Run: headless pygame with SDL's dummy video driver; simulated clock (each Clock.tick advances the game by its frame time, no real sleeping); random seed 0; keys injected as events and as key.get_pressed() state; no mouse input.
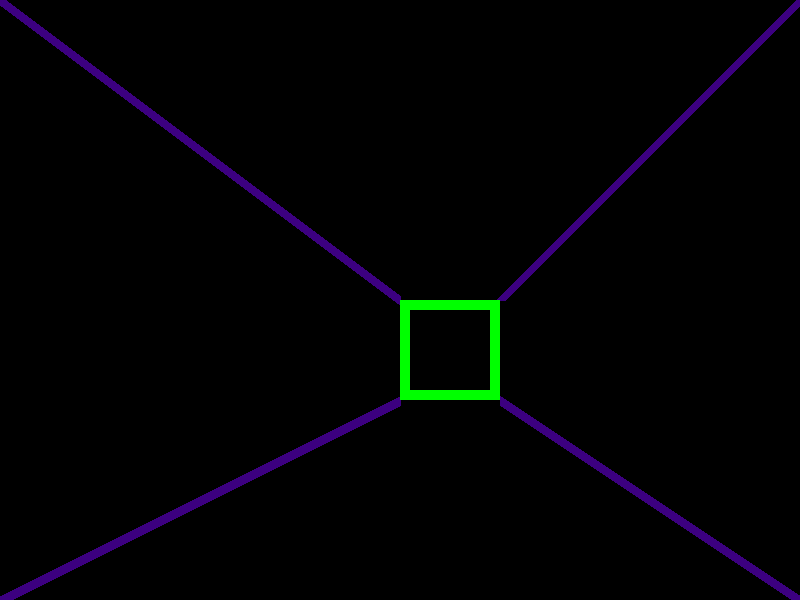
Frame 1 of 4 · flips 1–60 · no input
Frame 2 of 4 · flips 61–180 · tapped SPACE, RETURN · held RIGHT (→), D · screen unchanged from frame 1, image omitted
Frame 3 of 4 · flips 181–300 · held DOWN (↓), S · screen unchanged from frame 2, image omitted
Frame 4 of 4 · flips 301–420 · held LEFT (←), A, UP (↑), W · screen unchanged from frame 3, image omitted

The pygame program that drew these frames:

import pygame


pygame.init()

screen = pygame.display.set_mode((800, 600))
pygame.display.set_caption('Пример графического окна Pygame')
running = True

while running:
    for event in pygame.event.get():
        if event.type == pygame.QUIT:
            running = False

    pygame.draw.line(screen, (60, 0, 128), (0, 0), (400, 300), 10)

    pygame.draw.line(screen, (60, 0, 128), (800, 0), (500, 300), 10)

    pygame.draw.line(screen, (60, 0, 128), (0, 600), (400, 400), 10)

    pygame.draw.line(screen, (60, 0, 128), (800, 600), (500, 400), 10)

    pygame.draw.rect(screen, (0, 255, 0), pygame.Rect(400, 300, 100, 100), 10)

    pygame.display.update()


pygame.quit()
